2-way image classification set "Imagenes" from GitHub (CodeByManu/Proyecto-Sistemas-Embebidos); label vocabulary: bird, no bird.

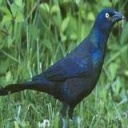
Label: bird

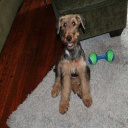
Label: no bird

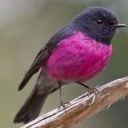
Label: bird

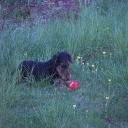
Label: no bird

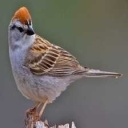
Label: bird

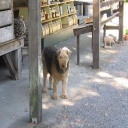
Label: no bird
